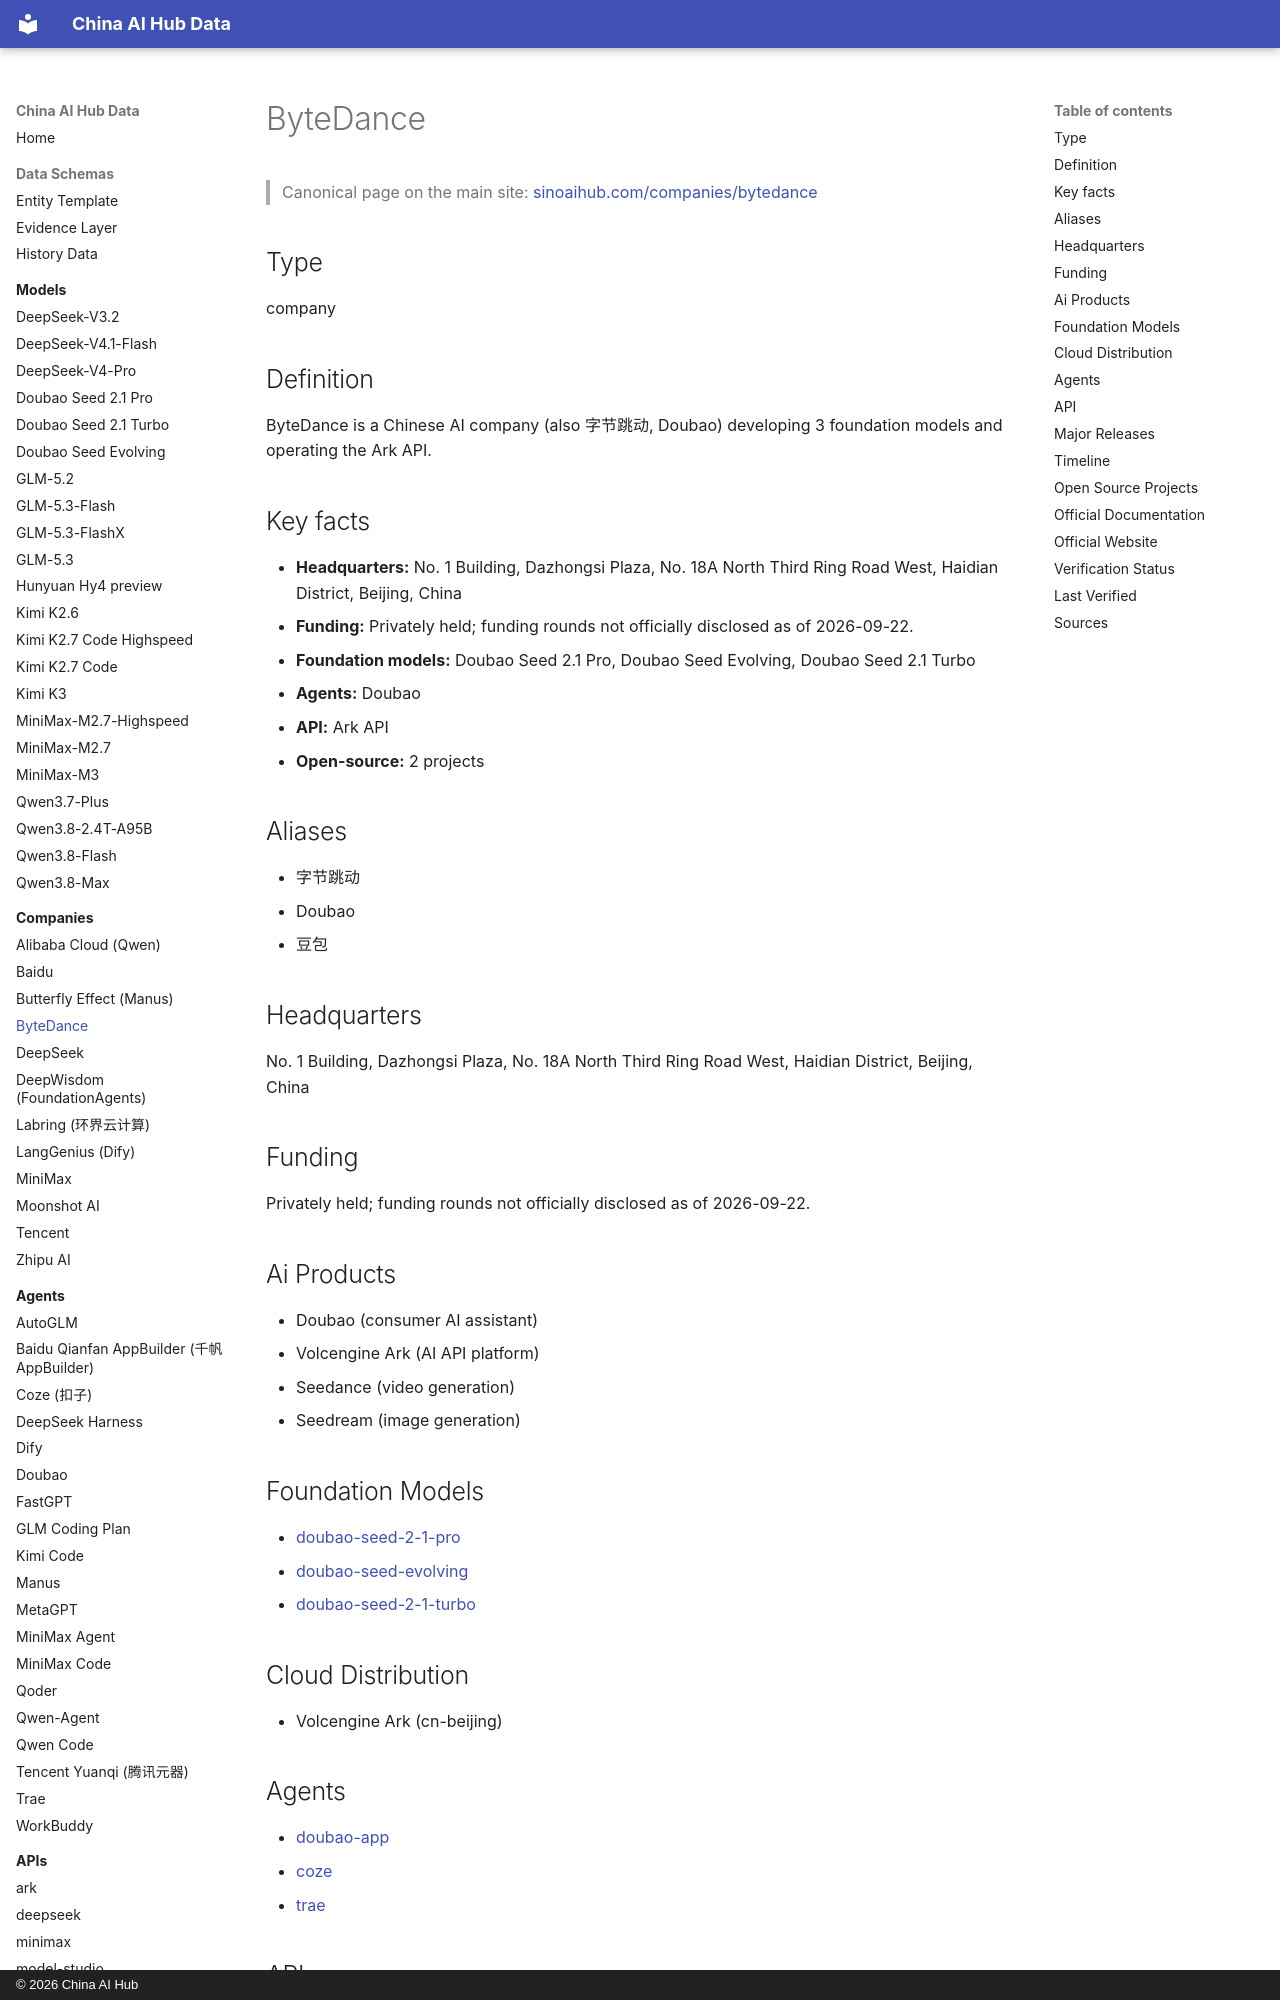

repository: martinxionbiotech-max/china-ai-hub-data · page: companies/bytedance/index.html · generator: mkdocs · copyright: © 2026 China AI Hub

# ByteDance

<script type="application/ld+json">
{
  "@context": "https://schema.org",
  "@graph": [
    {
      "@type": "Organization",
      "@id": "https://sinoaihub.com/companies/bytedance",
      "name": "ByteDance",
      "url": "https://sinoaihub.com/companies/bytedance",
      "mainEntityOfPage": "https://data.sinoaihub.com/companies/bytedance/",
      "sameAs": [
        "https://www.bytedance.com/"
      ],
      "alternateName": [
        "字节跳动",
        "Doubao",
        "豆包"
      ]
    },
    {
      "@type": "BreadcrumbList",
      "itemListElement": [
        {
          "@type": "ListItem",
          "position": 1,
          "name": "Home",
          "item": "https://data.sinoaihub.com/"
        },
        {
          "@type": "ListItem",
          "position": 2,
          "name": "Companies",
          "item": "https://data.sinoaihub.com/companies/"
        },
        {
          "@type": "ListItem",
          "position": 3,
          "name": "ByteDance",
          "item": "https://data.sinoaihub.com/companies/bytedance/"
        }
      ]
    }
  ]
}
</script>
> Canonical page on the main site: [sinoaihub.com/companies/bytedance](https://sinoaihub.com/companies/bytedance)

## Type

company


## Definition

ByteDance is a Chinese AI company (also 字节跳动, Doubao) developing 3 foundation models and operating the Ark API.

## Key facts

- **Headquarters:** No. 1 Building, Dazhongsi Plaza, No. 18A North Third Ring Road West, Haidian District, Beijing, China
- **Funding:** Privately held; funding rounds not officially disclosed as of 2026-09-22.
- **Foundation models:** Doubao Seed 2.1 Pro, Doubao Seed Evolving, Doubao Seed 2.1 Turbo
- **Agents:** Doubao
- **API:** Ark API
- **Open-source:** 2 projects

## Aliases

- 字节跳动
- Doubao
- 豆包

## Headquarters

No. 1 Building, Dazhongsi Plaza, No. 18A North Third Ring Road West, Haidian District, Beijing, China


## Funding

Privately held; funding rounds not officially disclosed as of 2026-09-22.
## Ai Products

- Doubao (consumer AI assistant)
- Volcengine Ark (AI API platform)
- Seedance (video generation)
- Seedream (image generation)

## Foundation Models

- [doubao-seed-2-1-pro](../models/doubao-seed-2-1-pro.md)
- [doubao-seed-evolving](../models/doubao-seed-evolving.md)
- [doubao-seed-2-1-turbo](../models/doubao-seed-2-1-turbo.md)
